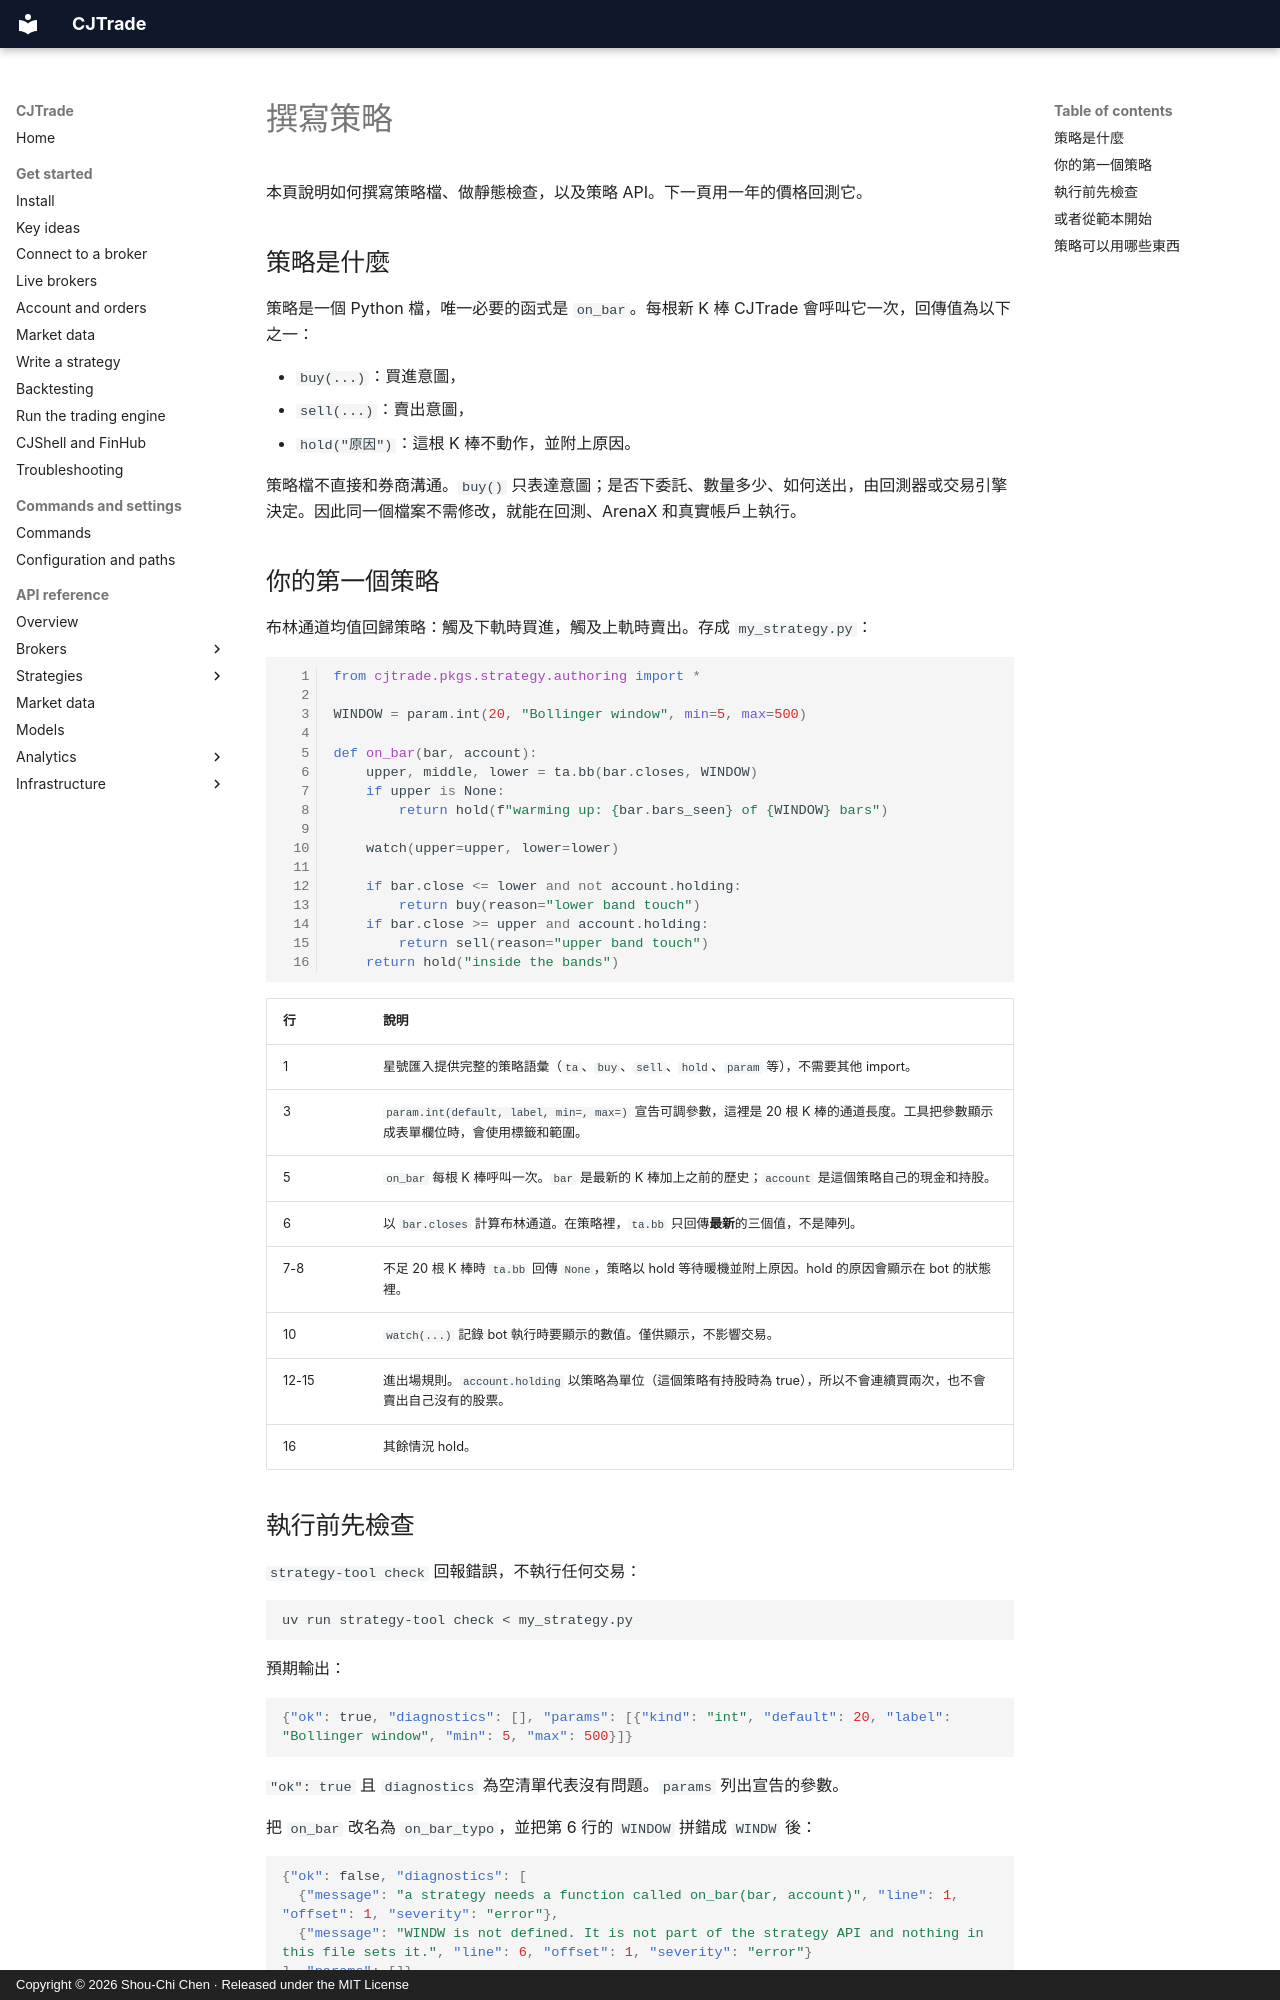

repository: jackiesogi/CJTrade · page: get-started/strategy.zh-TW/index.html · generator: mkdocs · copyright: Copyright © 2026 Shou-Chi Chen · Released under the MIT License

# 撰寫策略

本頁說明如何撰寫策略檔、做靜態檢查，以及策略 API。下一頁用一年的價格回測它。

## 策略是什麼

策略是一個 Python 檔，唯一必要的函式是 `on_bar`。每根新 K 棒 CJTrade 會呼叫它一次，回傳值為以下之一：

- `buy(...)`：買進意圖，
- `sell(...)`：賣出意圖，
- `hold("原因")`：這根 K 棒不動作，並附上原因。

策略檔不直接和券商溝通。`buy()` 只表達意圖；是否下委託、數量多少、如何送出，由回測器或交易引擎決定。因此同一個檔案不需修改，就能在回測、ArenaX 和真實帳戶上執行。

## 你的第一個策略

布林通道均值回歸策略：觸及下軌時買進，觸及上軌時賣出。存成 `my_strategy.py`：

```python linenums="1"
from cjtrade.pkgs.strategy.authoring import *

WINDOW = param.int(20, "Bollinger window", min=5, max=500)

def on_bar(bar, account):
    upper, middle, lower = ta.bb(bar.closes, WINDOW)
    if upper is None:
        return hold(f"warming up: {bar.bars_seen} of {WINDOW} bars")

    watch(upper=upper, lower=lower)

    if bar.close <= lower and not account.holding:
        return buy(reason="lower band touch")
    if bar.close >= upper and account.holding:
        return sell(reason="upper band touch")
    return hold("inside the bands")
```

| 行 | 說明 |
|---|---|
| 1 | 星號匯入提供完整的策略語彙（`ta`、`buy`、`sell`、`hold`、`param` 等），不需要其他 import。 |
| 3 | `param.int(default, label, min=, max=)` 宣告可調參數，這裡是 20 根 K 棒的通道長度。工具把參數顯示成表單欄位時，會使用標籤和範圍。 |
| 5 | `on_bar` 每根 K 棒呼叫一次。`bar` 是最新的 K 棒加上之前的歷史；`account` 是這個策略自己的現金和持股。 |
| 6 | 以 `bar.closes` 計算布林通道。在策略裡，`ta.bb` 只回傳**最新**的三個值，不是陣列。 |
| 7-8 | 不足 20 根 K 棒時 `ta.bb` 回傳 `None`，策略以 hold 等待暖機並附上原因。hold 的原因會顯示在 bot 的狀態裡。 |
| 10 | `watch(...)` 記錄 bot 執行時要顯示的數值。僅供顯示，不影響交易。 |
| 12-15 | 進出場規則。`account.holding` 以策略為單位（這個策略有持股時為 true），所以不會連續買兩次，也不會賣出自己沒有的股票。 |
| 16 | 其餘情況 hold。 |
